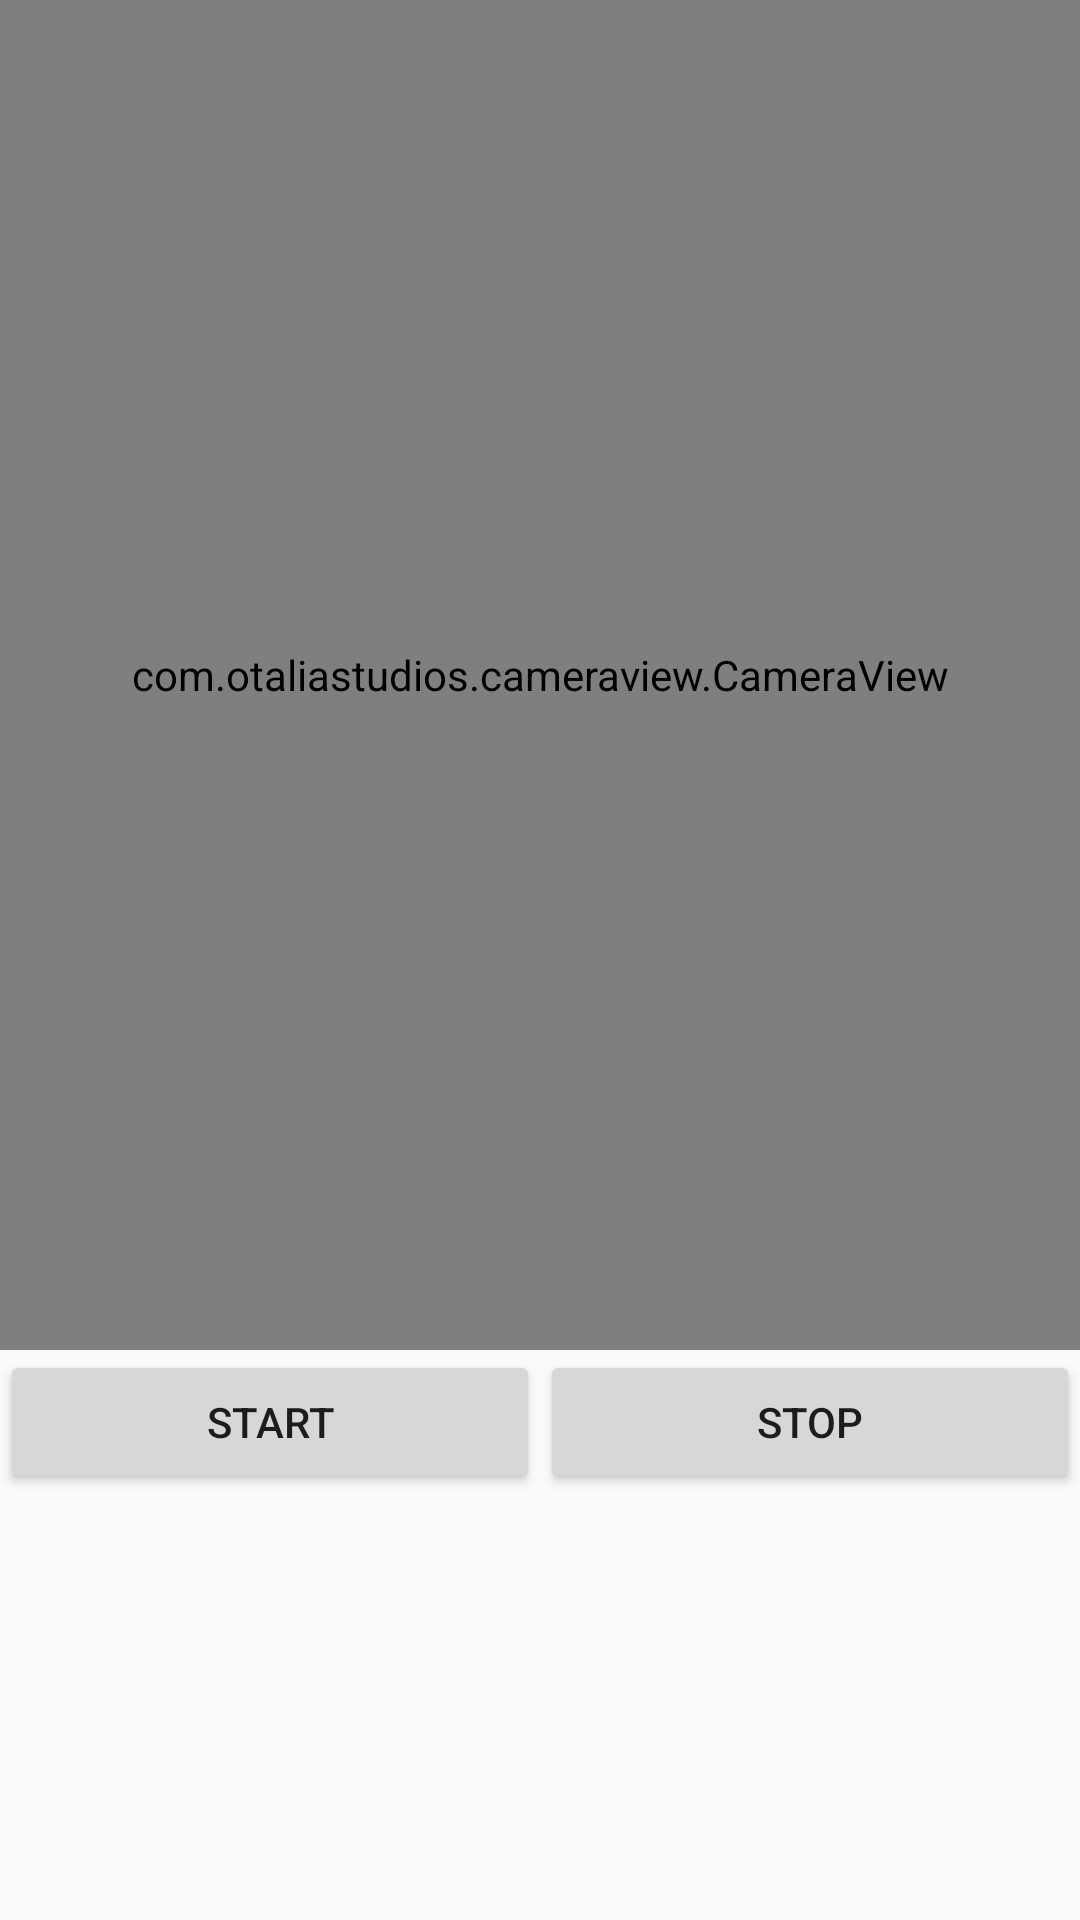

The Android layout XML behind this screen, and the referenced resources:
<!-- AndroidManifest.xml: application theme AppTheme -->
<!-- res/layout/activity_main.xml -->
<?xml version="1.0" encoding="utf-8"?>
<LinearLayout xmlns:android="http://schemas.android.com/apk/res/android"
    xmlns:tools="http://schemas.android.com/tools"
    android:layout_width="match_parent"
    android:layout_height="match_parent"
    tools:context=".MainActivity"
    android:orientation="vertical"
    >

    <com.otaliastudios.cameraview.CameraView
        android:id="@+id/camera"
        android:keepScreenOn="true"
        android:layout_width="match_parent"
        android:layout_height="450dp" />

    <LinearLayout
        android:layout_width="match_parent"
        android:layout_height="wrap_content"
        android:orientation="horizontal"
        android:gravity="center"
        android:weightSum="2"
        >
        <Button
            android:layout_width="wrap_content"
            android:layout_height="wrap_content"
            android:text="@string/start"
            tools:ignore="ButtonStyle"
            android:layout_weight="1"
            android:id="@+id/startCamera"
            />
        <Button
            android:id="@+id/stopCamera"
            android:layout_width="wrap_content"
            android:layout_height="wrap_content"
            android:text="@string/stop"
            tools:ignore="ButtonStyle"
            android:layout_weight="1"
            />
    </LinearLayout>
    <TextView
        android:layout_width="match_parent"
        android:layout_height="wrap_content"
        android:id="@+id/resultTextView"
        android:padding="20dp"
        />

</LinearLayout>
<!-- resources referenced by this layout -->
<resources>
  <string name="start">START</string>
  <string name="stop">STOP</string>
  <style name="AppTheme" parent="Theme.AppCompat.Light.DarkActionBar">
          
          <item name="colorPrimary">@color/colorPrimary</item>
          <item name="colorPrimaryDark">@color/colorPrimaryDark</item>
          <item name="colorAccent">@color/colorAccent</item>
      </style>
  <!-- not gathered from this repository: default colours our renderer supplied (Android Studio template values) -->
  <color name="colorPrimary">#FF6200EE</color>
  <color name="colorPrimaryDark">#FF3700B3</color>
  <color name="colorAccent">#FF03DAC5</color>
</resources>
